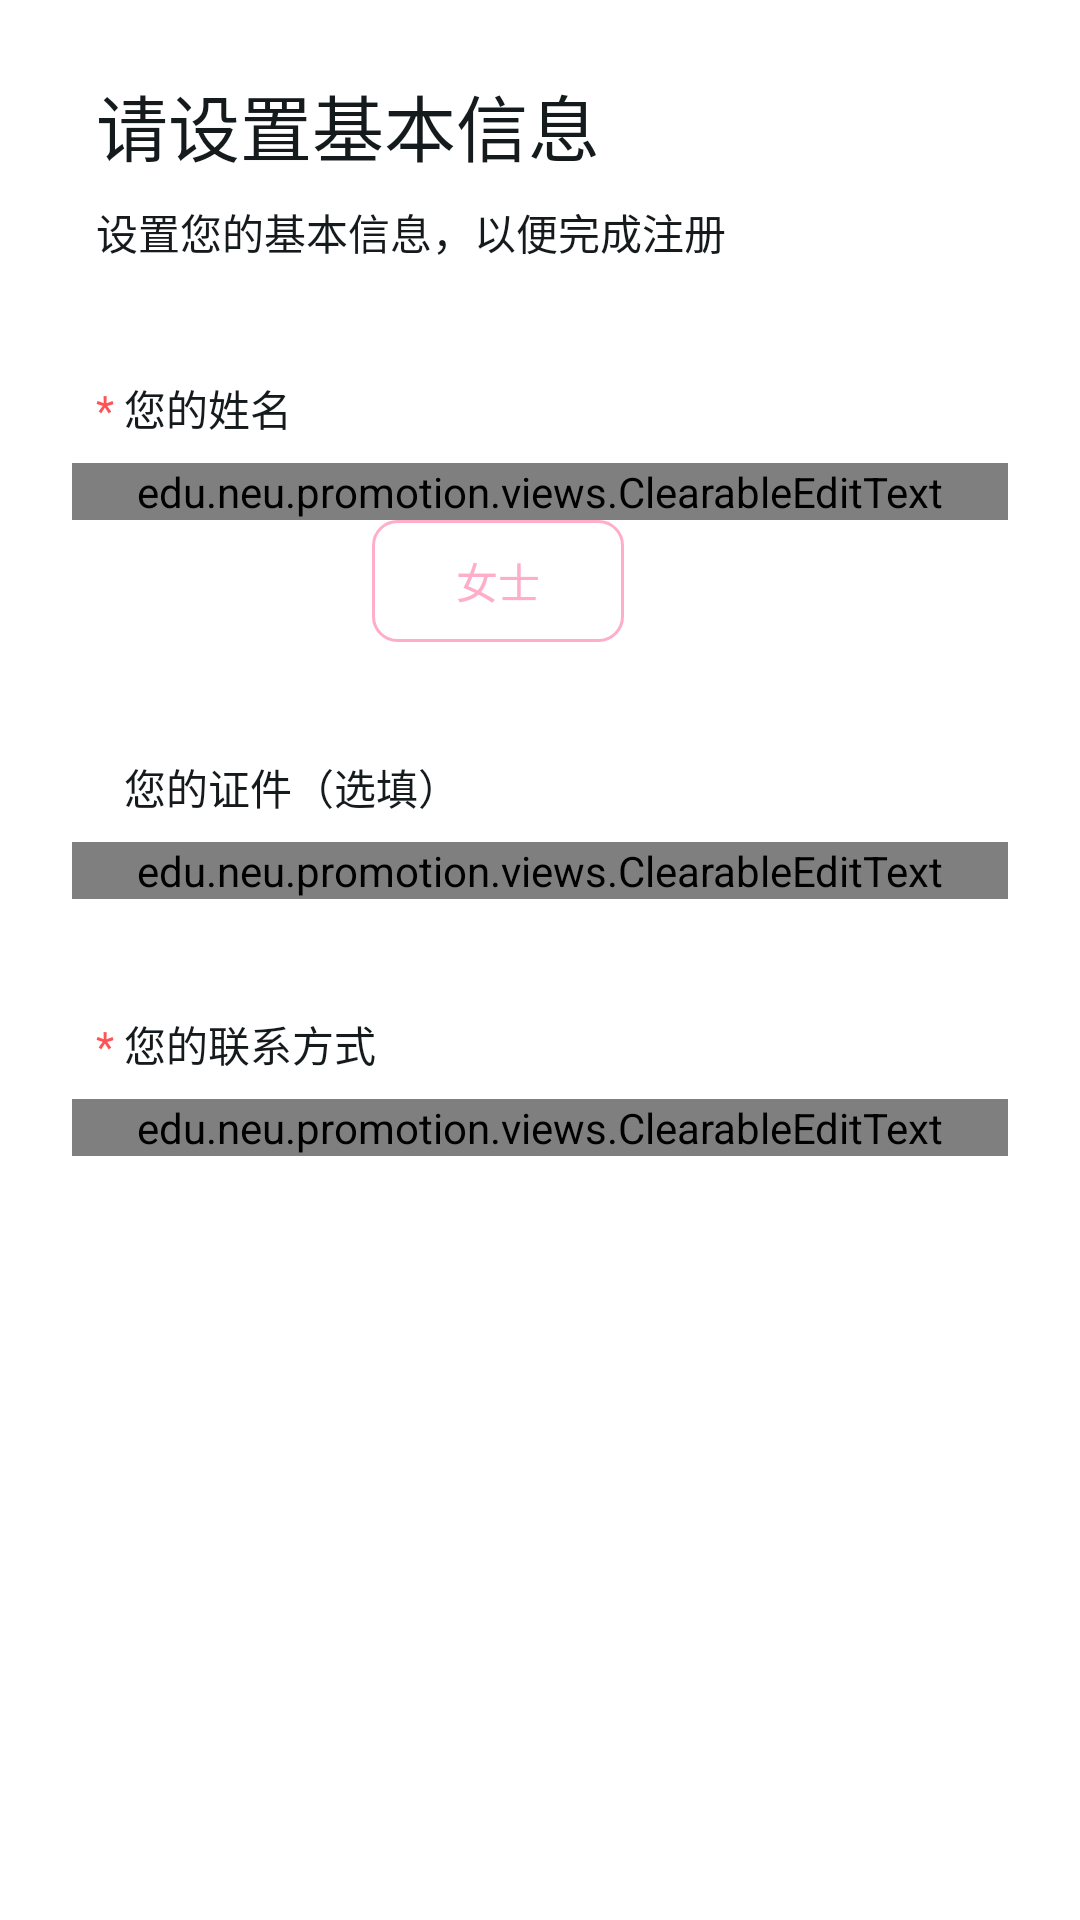

Layout XML and referenced resources for this Android screen:
<!-- AndroidManifest.xml: application theme Theme.AppTheme -->
<!-- res/layout/page_register_basic.xml -->
<?xml version="1.0" encoding="utf-8"?>
<ScrollView xmlns:android="http://schemas.android.com/apk/res/android"
    android:layout_width="match_parent"
    android:layout_height="match_parent">

    <LinearLayout android:orientation="vertical"
        android:layout_width="match_parent"
        android:layout_height="wrap_content">

        <TextView
            android:text="@string/register_basic_title"
            android:layout_marginTop="@dimen/navigate_title_margin"
            android:layout_marginLeft="@dimen/page_padding"
            android:layout_marginRight="@dimen/page_padding"
            android:textColor="@color/text_primary"
            android:textSize="@dimen/navigate_title_text_size"
            android:layout_width="match_parent"
            android:layout_height="wrap_content" />

        <TextView
            android:text="@string/register_basic_subtitle"
            android:layout_marginTop="@dimen/navigate_subtitle_margin"
            android:layout_marginLeft="@dimen/page_padding"
            android:layout_marginRight="@dimen/page_padding"
            android:textColor="@color/text_primary"
            android:textSize="@dimen/navigate_subtitle_text_size"
            android:layout_width="match_parent"
            android:layout_height="wrap_content" />

        <LinearLayout
            android:layout_marginTop="@dimen/navigate_content_margin"
            android:layout_marginLeft="@dimen/page_padding"
            android:layout_marginRight="@dimen/page_padding"
            android:layout_width="match_parent"
            android:layout_height="wrap_content"
            android:orientation="horizontal">

            <TextView
                android:text="* "
                android:textColor="@color/critical"
                android:textSize="@dimen/navigate_reminder_text_size"
                android:layout_width="wrap_content"
                android:layout_height="wrap_content" />

            <TextView
                android:text="@string/register_basic_name_title"
                android:textColor="@color/text_primary"
                android:textSize="@dimen/navigate_reminder_text_size"
                android:layout_width="0dp"
                android:layout_weight="1.0"
                android:layout_height="wrap_content" />

        </LinearLayout>

        <edu.neu.promotion.views.ClearableEditText
            android:id="@+id/nameEdit"
            android:layout_marginTop="@dimen/navigate_content_elem_margin"
            android:layout_marginLeft="24dp"
            android:layout_marginRight="24dp"
            android:layout_width="match_parent"
            android:layout_height="wrap_content">

            <EditText
                android:hint="@string/register_basic_name_input_hint"
                android:singleLine="true"
                android:maxLines="1"
                android:textColor="@color/text_primary"
                android:textColorHint="@color/split_bar"
                android:textSize="@dimen/input_text_size"
                android:padding="@dimen/input_padding_inner"
                android:textCursorDrawable="@drawable/input_cursor"
                android:background="@drawable/input"
                android:layout_width="match_parent"
                android:layout_height="wrap_content" />

            <ImageView
                android:layout_width="wrap_content"
                android:layout_height="wrap_content" />

        </edu.neu.promotion.views.ClearableEditText>

        <LinearLayout
            android:orientation="horizontal"
            android:layout_marginLeft="@dimen/page_padding"
            android:layout_marginRight="@dimen/page_padding"
            android:layout_width="match_parent"
            android:layout_height="wrap_content">

            <CheckedTextView
                android:id="@+id/maleButton"
                android:text="@string/male"
                android:textSize="@dimen/navigate_reminder_text_size"
                android:checked="true"
                android:textColor="@color/text_button_primary_check"
                android:background="@drawable/button_primary_check"
                android:paddingLeft="28dp"
                android:paddingRight="28dp"
                android:paddingTop="10dp"
                android:paddingBottom="10dp"
                android:layout_width="wrap_content"
                android:layout_height="wrap_content" />

            <CheckedTextView
                android:id="@+id/femaleButton"
                android:text="@string/female"
                android:layout_marginStart="8dp"
                android:textSize="@dimen/navigate_reminder_text_size"
                android:textColor="@color/text_button_female_check"
                android:background="@drawable/button_female_check"
                android:paddingLeft="28dp"
                android:paddingRight="28dp"
                android:paddingTop="10dp"
                android:paddingBottom="10dp"
                android:layout_width="wrap_content"
                android:layout_height="wrap_content" />

        </LinearLayout>

        <LinearLayout
            android:layout_marginTop="@dimen/navigate_content_margin"
            android:layout_marginLeft="@dimen/page_padding"
            android:layout_marginRight="@dimen/page_padding"
            android:layout_width="match_parent"
            android:layout_height="wrap_content"
            android:orientation="horizontal">

            <TextView
                android:text="* "
                android:visibility="invisible"
                android:textColor="@color/critical"
                android:textSize="@dimen/navigate_reminder_text_size"
                android:layout_width="wrap_content"
                android:layout_height="wrap_content" />

            <TextView
                android:text="@string/register_basic_identify_title"
                android:textColor="@color/text_primary"
                android:textSize="@dimen/navigate_reminder_text_size"
                android:layout_width="0dp"
                android:layout_weight="1.0"
                android:layout_height="wrap_content" />

        </LinearLayout>

        <edu.neu.promotion.views.ClearableEditText
            android:id="@+id/identifyEdit"
            android:layout_marginTop="@dimen/navigate_content_elem_margin"
            android:layout_marginLeft="24dp"
            android:layout_marginRight="24dp"
            android:layout_width="match_parent"
            android:layout_height="wrap_content">

            <EditText
                android:hint="@string/register_basic_identify_input_hint"
                android:singleLine="true"
                android:maxLines="1"
                android:maxLength="18"
                android:textColor="@color/text_primary"
                android:textColorHint="@color/split_bar"
                android:textSize="@dimen/input_text_size"
                android:padding="@dimen/input_padding_inner"
                android:textCursorDrawable="@drawable/input_cursor"
                android:background="@drawable/input"
                android:layout_width="match_parent"
                android:layout_height="wrap_content" />

            <ImageView
                android:layout_width="wrap_content"
                android:layout_height="wrap_content" />

        </edu.neu.promotion.views.ClearableEditText>

        <LinearLayout
            android:layout_marginTop="@dimen/navigate_content_margin"
            android:layout_marginLeft="@dimen/page_padding"
            android:layout_marginRight="@dimen/page_padding"
            android:layout_width="match_parent"
            android:layout_height="wrap_content"
            android:orientation="horizontal">

            <TextView
                android:text="* "
                android:textColor="@color/critical"
                android:textSize="@dimen/navigate_reminder_text_size"
                android:layout_width="wrap_content"
                android:layout_height="wrap_content" />

            <TextView
                android:layout_width="0dp"
                android:layout_height="wrap_content"
                android:layout_weight="1.0"
                android:text="@string/register_basic_phone_title"
                android:textColor="@color/text_primary"
                android:textSize="@dimen/navigate_reminder_text_size" />

        </LinearLayout>

        <edu.neu.promotion.views.ClearableEditText
            android:id="@+id/phoneEdit"
            android:layout_width="match_parent"
            android:layout_height="wrap_content"
            android:layout_marginLeft="24dp"
            android:layout_marginTop="@dimen/navigate_content_elem_margin"
            android:layout_marginRight="24dp">

            <EditText
                android:layout_width="match_parent"
                android:layout_height="wrap_content"
                android:background="@drawable/input"
                android:hint="@string/register_basic_phone_input_hint"
                android:inputType="phone"
                android:maxLength="11"
                android:maxLines="1"
                android:padding="@dimen/input_padding_inner"
                android:singleLine="true"
                android:textColor="@color/text_primary"
                android:textColorHint="@color/split_bar"
                android:textCursorDrawable="@drawable/input_cursor"
                android:textSize="@dimen/input_text_size" />

            <ImageView
                android:layout_width="wrap_content"
                android:layout_height="wrap_content" />

        </edu.neu.promotion.views.ClearableEditText>

        <TextView
            android:id="@+id/nextButton"
            android:enabled="false"
            android:layout_marginTop="@dimen/navigate_content_margin"
            android:layout_marginBottom="@dimen/navigate_content_margin"
            android:layout_marginLeft="@dimen/page_padding"
            android:layout_marginRight="@dimen/page_padding"
            android:layout_width="match_parent"
            android:layout_height="wrap_content"
            android:paddingLeft="@dimen/button_padding_horizontal"
            android:paddingRight="@dimen/button_padding_horizontal"
            android:paddingTop="@dimen/button_padding_vertical"
            android:paddingBottom="@dimen/button_padding_vertical"
            android:background="@drawable/button_primary"
            android:text="@string/next"
            android:textSize="@dimen/button_text_size"
            android:textColor="@color/text_button_primary"
            android:gravity="center" />

    </LinearLayout>

</ScrollView>
<!-- resources referenced by this layout -->
<resources>
  <color name="critical">#FFFF5254</color>
  <color name="split_bar">#FFE4E4E4</color>
  <color name="text_primary">#FF151A1D</color>
  <dimen name="button_padding_horizontal">32dp</dimen>
  <dimen name="button_padding_vertical">12dp</dimen>
  <dimen name="button_text_size">18sp</dimen>
  <dimen name="input_padding_inner">4dp</dimen>
  <dimen name="input_text_size">18sp</dimen>
  <dimen name="navigate_content_elem_margin">8dp</dimen>
  <dimen name="navigate_content_margin">38dp</dimen>
  <dimen name="navigate_reminder_text_size">14sp</dimen>
  <dimen name="navigate_subtitle_margin">8dp</dimen>
  <dimen name="navigate_subtitle_text_size">14sp</dimen>
  <dimen name="navigate_title_margin">24dp</dimen>
  <dimen name="navigate_title_text_size">24sp</dimen>
  <dimen name="page_padding">32dp</dimen>
  <!-- drawable button_female_check (drawable) -->
  <?xml version="1.0" encoding="utf-8"?>
  <selector xmlns:android="http://schemas.android.com/apk/res/android">
      <item android:state_checked="true" android:drawable="@drawable/button_female_normal" />
      <item android:state_checked="false" android:drawable="@drawable/button_female_edge" />
  </selector>
  <!-- drawable button_primary (drawable) -->
  <?xml version="1.0" encoding="utf-8"?>
  <selector xmlns:android="http://schemas.android.com/apk/res/android">
      <item android:state_enabled="true" android:drawable="@drawable/button_primary_ripple" />
      <item android:state_enabled="false" android:drawable="@drawable/button_primary_disabled" />
  </selector>
  <!-- drawable input (drawable) -->
  <?xml version="1.0" encoding="utf-8"?>
  <selector xmlns:android="http://schemas.android.com/apk/res/android">
  
      <item android:state_focused="false" android:drawable="@drawable/input_normal" />
      <item android:state_focused="true" android:drawable="@drawable/input_highlight" />
  
  </selector>
  <!-- drawable input_cursor (drawable) -->
  <?xml version="1.0" encoding="utf-8"?>
  <layer-list xmlns:android="http://schemas.android.com/apk/res/android">
      <item android:top="2dp" android:bottom="2dp">
          <shape>
              <solid android:color="@color/primary" />
              <size android:width="1dp" />
          </shape>
      </item>
  </layer-list>
  <string name="female">女士</string>
  <string name="male">先生</string>
  <string name="next">下一步</string>
  <string name="register_basic_identify_input_hint">请填写您的身份证号码</string>
  <string name="register_basic_identify_title">您的证件（选填）</string>
  <string name="register_basic_name_input_hint">请填写真实姓名</string>
  <string name="register_basic_name_title">您的姓名</string>
  <string name="register_basic_phone_input_hint">请填写您当前可用的手机号</string>
  <string name="register_basic_phone_title">您的联系方式</string>
  <string name="register_basic_subtitle">设置您的基本信息，以便完成注册</string>
  <string name="register_basic_title">请设置基本信息</string>
  <!-- drawable button_female_normal (drawable) -->
  <?xml version="1.0" encoding="utf-8"?>
  <shape xmlns:android="http://schemas.android.com/apk/res/android">
  
      <corners android:radius="@dimen/button_radius" />
      <solid android:color="@color/female" />
  
  </shape>
  <!-- drawable button_female_edge (drawable) -->
  <?xml version="1.0" encoding="utf-8"?>
  <shape xmlns:android="http://schemas.android.com/apk/res/android">
  
      <corners android:radius="@dimen/button_radius" />
      <stroke android:width="1dp" android:color="@color/female" />
  
  </shape>
  <color name="primary">#FF008AFF</color>
  <color name="window_background">#FFFFFFFF</color>
  <color name="card">#FFFFFFFF</color>
  <color name="text_secondary">#FF767676</color>
  <color name="text_tertiary">#FFA3A3A3</color>
  <dimen name="button_radius">8dp</dimen>
  <color name="female">#FFFFAEC9</color>
  <color name="highlight">#FFCCCCCC</color>
  <!-- drawable button_ripple_mask (drawable) -->
  <?xml version="1.0" encoding="utf-8"?>
  <shape xmlns:android="http://schemas.android.com/apk/res/android">
  
      <corners android:radius="@dimen/button_radius" />
      <solid android:color="@color/card" />
  
  </shape>
</resources>
